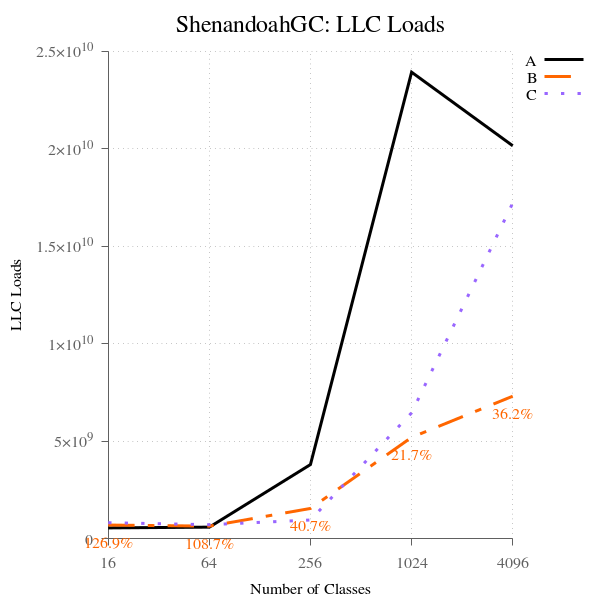

The data file committed next to this chart (first rows):
num_classes, A, B, B-to-A, C, C-to-A
16, 546792013, 693807352, 126.9, 814253469, 148.9, 
64, 586229059, 637364810, 108.7, 709661428, 121.1, 
256, 3797434091, 1544799127, 40.68, 951718987, 25.06, 
1024, 23932397502, 5193997955, 21.70, 6450032780, 26.95, 
4096, 20156802911, 7304470123, 36.24, 17216132350, 85.41, 
